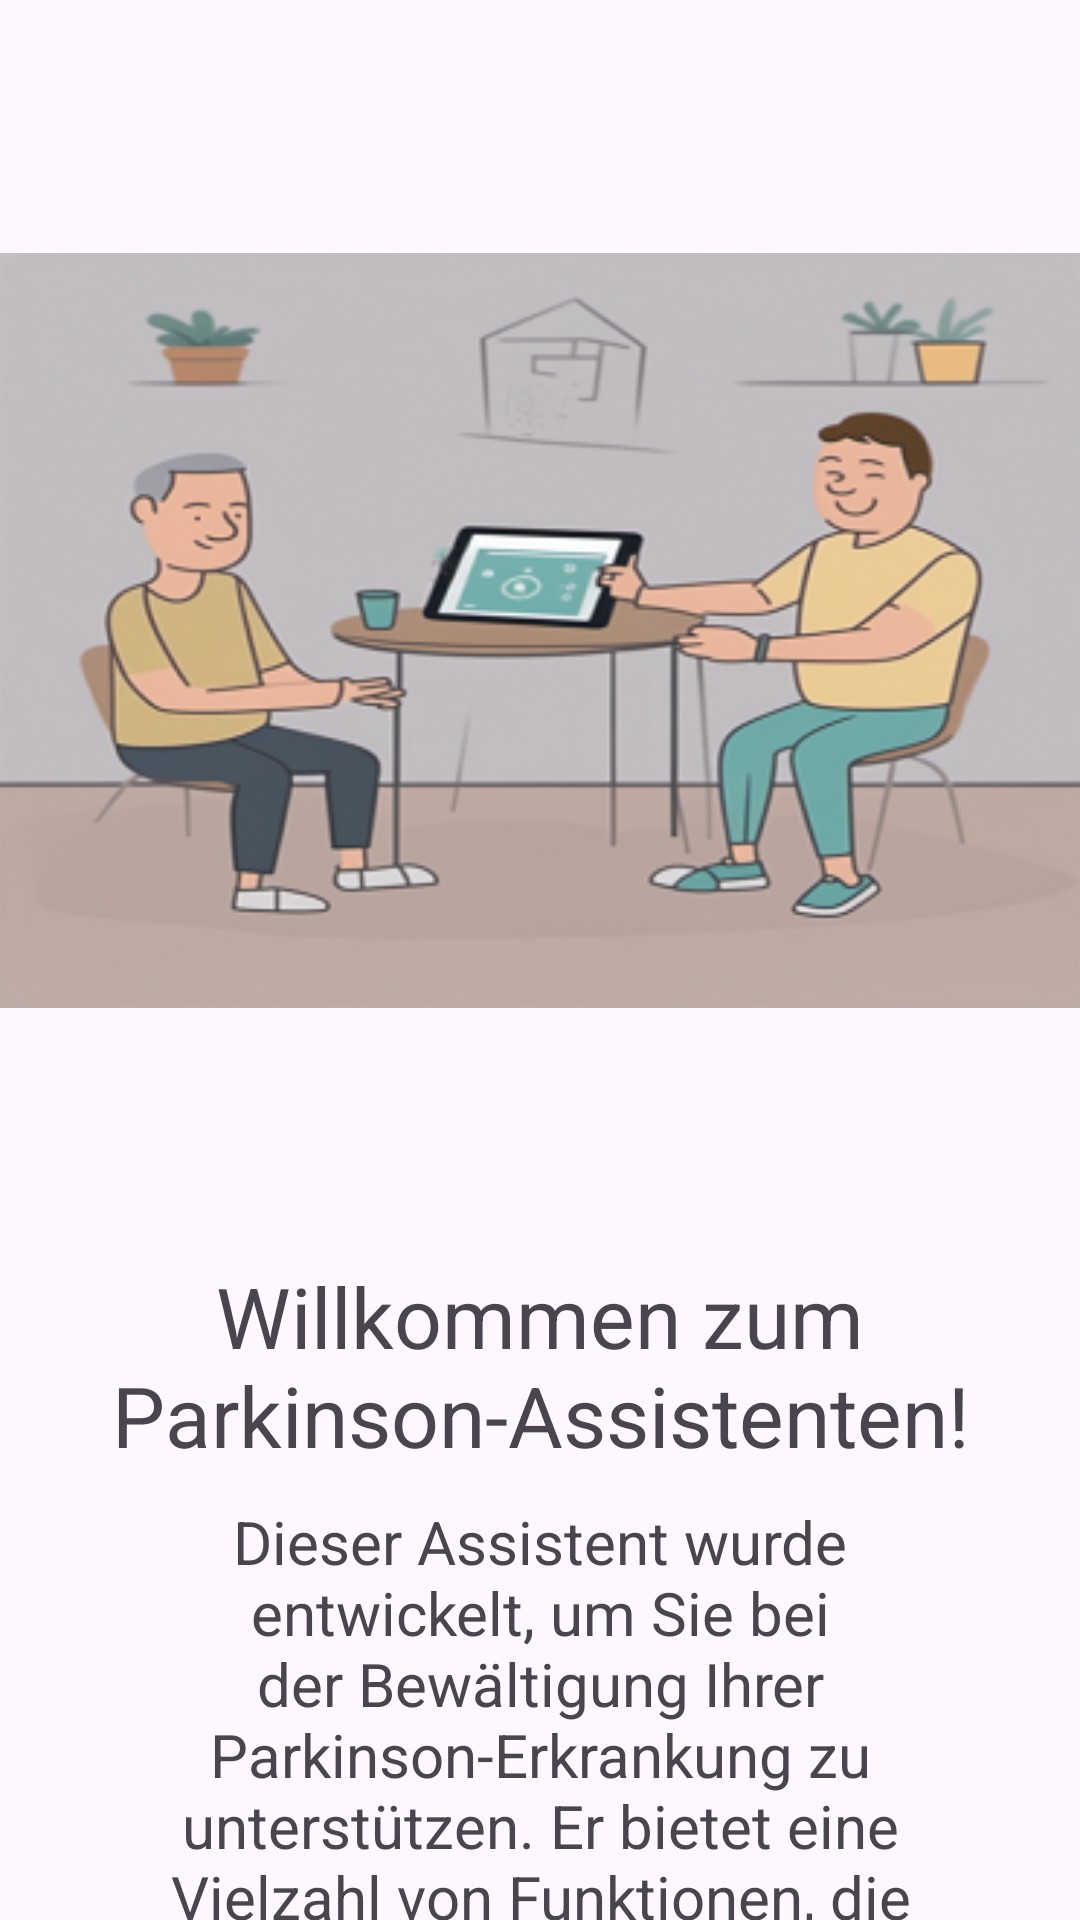

Reconstruct the res/layout file that produces this screen, plus the resources it refers to.
<!-- AndroidManifest.xml: application theme Theme.ParkinsonAssistant -->
<!-- res/layout/slider_layout.xml -->
<androidx.core.widget.NestedScrollView android:layout_width="match_parent"
    android:layout_height="match_parent"
    android:fillViewport="true"
    xmlns:android="http://schemas.android.com/apk/res/android">


    <LinearLayout xmlns:android="http://schemas.android.com/apk/res/android"
        xmlns:app="http://schemas.android.com/apk/res-auto"
        android:layout_width="match_parent"
        android:layout_height="match_parent"
        android:orientation="vertical">

    <FrameLayout
            android:layout_width="match_parent"
            android:layout_height="400dp"
            android:layout_gravity="center">

            <ImageView
                android:id="@+id/titleImage"
                android:layout_width="match_parent"
                android:layout_height="match_parent"
                android:adjustViewBounds="true"
                android:scaleType="centerInside"
                android:layout_gravity="center"
                android:layout_marginTop="10dp"
                android:src="@drawable/image1" />

        </FrameLayout>

        <TextView
            android:id="@+id/texttitle"
            android:layout_marginTop="20dp"

            android:layout_width="match_parent"
            android:layout_height="wrap_content"
            android:text="@string/heading_one"
            android:textAlignment="center"
            android:textSize="28dp" />

        <TextView
            android:id="@+id/textdeccription"
            android:layout_width="match_parent"
            android:layout_height="wrap_content"
            android:layout_marginTop="10dp"
            android:layout_marginHorizontal="30dp"
            android:text="@string/desc_one"
            android:textAlignment="center"
            android:textSize="20dp" />

        

    </LinearLayout>

</androidx.core.widget.NestedScrollView>
<!-- resources referenced by this layout -->
<resources>
  <!-- drawable image1: png bitmap (drawable, 139323 bytes) -->
  <string name="desc_one">Dieser Assistent wurde entwickelt, um Sie bei der Bewältigung Ihrer Parkinson-Erkrankung zu unterstützen. Er bietet eine Vielzahl von Funktionen, die Ihnen helfen können, mit Ihren Symptomen umzugehen, Ihre Lebensqualität zu verbessern und fit zu bleiben. Auf den folgenden Seiten wird Ihnen die Funktionsweise näher gebracht.  Drücken Sie jetzt auf weiter.</string>
  <string name="heading_one">Willkommen zum Parkinson-Assistenten!</string>
  <style name="Theme.ParkinsonAssistant" parent="Base.Theme.ParkinsonAssistant" />
  <style name="Base.Theme.ParkinsonAssistant" parent="Theme.Material3.DayNight.NoActionBar">
          
          
      </style>
</resources>
